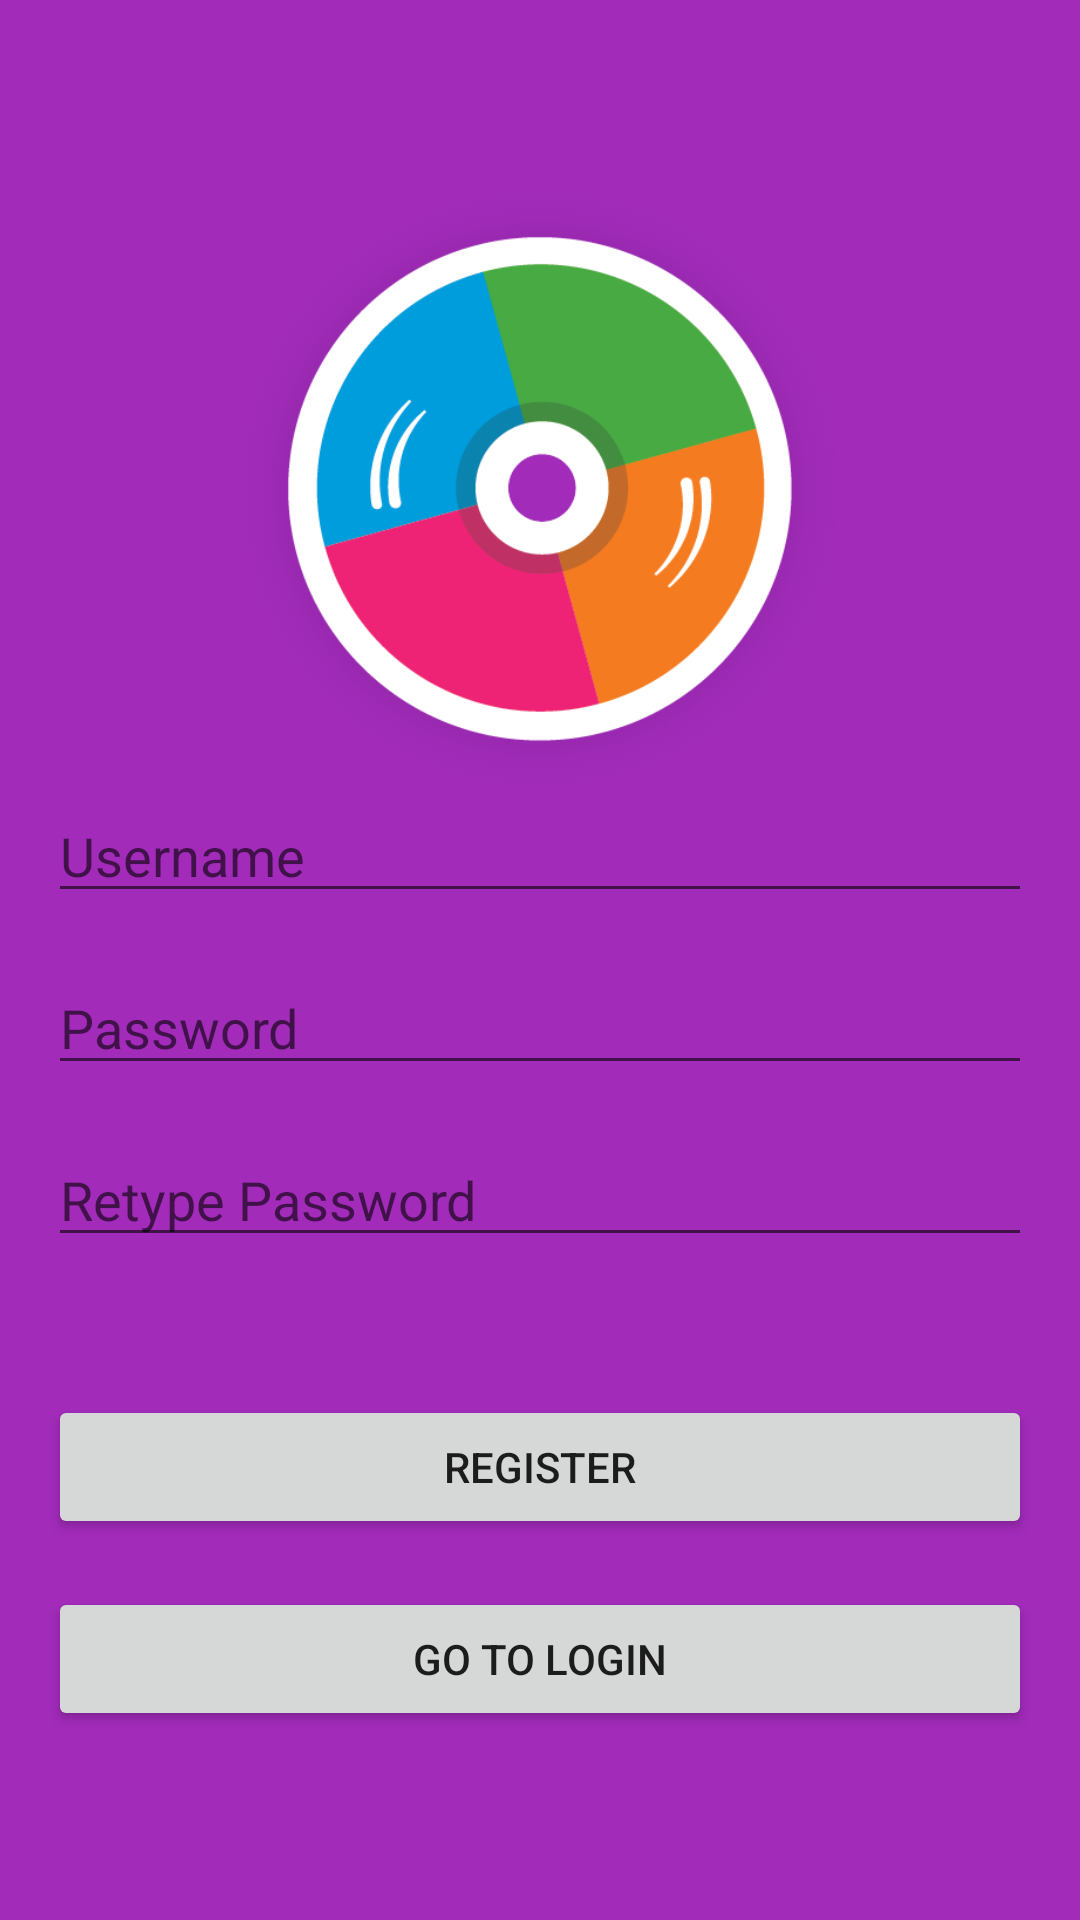

Layout XML and referenced resources for this Android screen:
<!-- AndroidManifest.xml: application theme Theme.Muziko -->
<!-- res/layout/activity_register.xml -->
<?xml version="1.0" encoding="utf-8"?>
<LinearLayout xmlns:android="http://schemas.android.com/apk/res/android"
    android:layout_width="match_parent"
    android:layout_height="match_parent"
    android:orientation="vertical"
    android:background="#A22BBA"
    android:gravity="center"
    android:padding="16dp">

    <ImageView
        android:id="@+id/ivlogo"
        android:layout_width="200dp"
        android:layout_height="200dp"
        android:src="@drawable/logo"/>



    <EditText
        android:id="@+id/utUsername"
        android:layout_width="match_parent"
        android:layout_height="wrap_content"
        android:hint="Username"/>

    <EditText
        android:id="@+id/utPassword"
        android:layout_width="match_parent"
        android:layout_height="wrap_content"
        android:layout_marginTop="16dp"
        android:hint="Password"/>
    <EditText
        android:id="@+id/utRePassword"
        android:layout_width="match_parent"
        android:layout_height="wrap_content"
        android:layout_marginTop="16dp"
        android:hint="Retype Password"/>
    <Button
        android:id="@+id/btnRegister"
        android:layout_width="match_parent"
        android:layout_height="wrap_content"
        android:layout_marginTop="46dp"
        android:text="Register"/>
    <Button
        android:id="@+id/btngtLogin"
        android:layout_width="match_parent"
        android:layout_height="wrap_content"
        android:layout_marginTop="16dp"
        android:text="Go to Login"/>
</LinearLayout>
<!-- resources referenced by this layout -->
<resources>
  <!-- drawable logo: png bitmap (drawable-v24, 33440 bytes) -->
  <style name="Theme.Muziko" parent="Theme.MaterialComponents.DayNight.DarkActionBar">
          
          <item name="colorPrimary">@color/purple_500</item>
          <item name="colorPrimaryVariant">@color/purple_700</item>
          <item name="colorOnPrimary">@color/white</item>
          
          <item name="colorSecondary">@color/teal_200</item>
          <item name="colorSecondaryVariant">@color/teal_700</item>
          <item name="colorOnSecondary">@color/black</item>
          
          <item name="android:statusBarColor" tools:targetApi="l">?attr/colorPrimaryVariant</item>
          
      </style>
  <!-- not gathered from this repository: default colours our renderer supplied (Android Studio template values) -->
  <color name="purple_500">#FF6200EE</color>
  <color name="purple_700">#FF3700B3</color>
  <color name="teal_200">#FF03DAC5</color>
  <color name="teal_700">#FF018786</color>
  <color name="black">#FF000000</color>
  <color name="white">#FFFFFFFF</color>
</resources>
